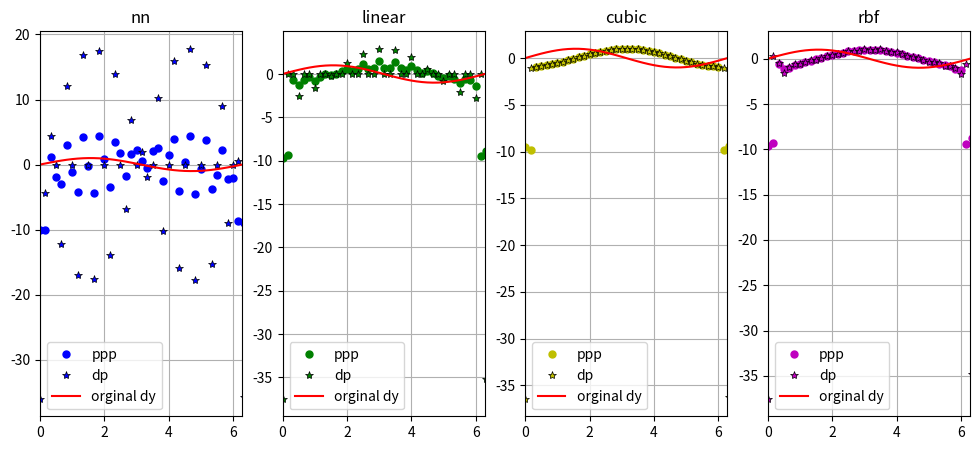

Write Python code to recreate this figure.
import time as tm
import numpy as np
import scipy.interpolate as interp
import scipy.signal as sg
import matplotlib.pyplot as plt

start = 0
stop = 2*np.pi
step = 0.5

x = np.arange(start, stop + step, step)
# y = x**3 - 4*x**2 + 40*x - 84
y = np.cos(x)

y_interp_linear = interp.interp1d(x, y, kind='linear')
y_interp_cubic = interp.interp1d(x, y, kind='cubic')
y_interp_nearest = interp.interp1d(x, y, kind='nearest')
y_interp_rbf = interp.Rbf(x, y, function='thin-plate')

divider = 3
x_dense = np.arange(start, stop + step/divider, step/divider)
y_linear = y_interp_linear(x_dense)
y_cubic = y_interp_cubic(x_dense)
y_nearest = y_interp_nearest(x_dense)
y_rbf = y_interp_rbf(x_dense)

# podwójnie pierwsza pochodna
conv1 = [-1, 0, 1]
h = step/divider
dy1_int_linear = sg.convolve((sg.convolve(y_linear, conv1)/(2*h)), conv1)/(2*h)
dy1_int_cubic = sg.convolve((sg.convolve(y_cubic, conv1)/(2*h)), conv1)/(2*h)
dy1_int_nearest = sg.convolve((sg.convolve(y_nearest, conv1)/(2*h)), conv1)/(2*h)
dy1_int_rbf = sg.convolve((sg.convolve(y_rbf, conv1)/(2*h)), conv1)/(2*h)

#druga pochodna
conv2 = [1, -2, 1]
dy2_int_linear = sg.convolve(y_linear, conv2)/(h**2)
dy2_int_cubic = sg.convolve(y_cubic, conv2)/(h**2)
dy2_int_nearest = sg.convolve(y_nearest, conv2)/(h**2)
dy2_int_rbf = sg.convolve(y_rbf, conv2)/(h**2)

# dy = 6*x_dense + 8
dy = np.sin(x_dense)

plt.figure(dpi=150, figsize=(12,5))
plt.subplot(1, 4, 1)
plt.title('nn', loc='center', fontsize=12)
plt.plot(x_dense, dy1_int_nearest[2:len(dy1_int_nearest)-2], "bo", label='ppp', ms=5)
plt.plot(x_dense, dy2_int_nearest[1:len(dy2_int_nearest)-1], "b*", label='dp', mec='k', mew=0.5)
plt.plot(x_dense, dy, "r-", label='orginal dy')
plt.legend()
plt.grid(True)
plt.xlim([start, stop])

plt.subplot(1, 4, 2)
plt.title('linear', loc='center', fontsize=12)
plt.plot(x_dense, dy1_int_linear[2:len(dy1_int_linear)-2], "go", label='ppp', ms=5)
plt.plot(x_dense, dy2_int_linear[1:len(dy2_int_linear)-1], "g*", label='dp', mec='k', mew=0.5)
plt.plot(x_dense, dy, "r-", label='orginal dy')
plt.legend()
plt.grid(True)
plt.xlim([start, stop])

plt.subplot(1, 4, 3)
plt.title('cubic', loc='center', fontsize=12)
plt.plot(x_dense, dy1_int_cubic[2:len(dy1_int_cubic)-2], "yo", label='ppp', ms=5)
plt.plot(x_dense, dy2_int_cubic[1:len(dy2_int_cubic)-1], "y*", label='dp', mec='k', mew=0.5)
plt.plot(x_dense, dy, "r-", label='orginal dy')
plt.legend()
plt.grid(True)
plt.xlim([start, stop])

plt.subplot(1, 4, 4)
plt.title('rbf', loc='center', fontsize=12)
plt.plot(x_dense, dy1_int_rbf[2:len(dy1_int_rbf)-2], "mo", label='ppp', ms=5)
plt.plot(x_dense, dy2_int_rbf[1:len(dy2_int_rbf)-1], "m*", label='dp', mec='k', mew=0.5)
plt.plot(x_dense, dy, "r-", label='orginal dy')
plt.legend()
plt.grid(True)
plt.xlim([start, stop])

plt.show()